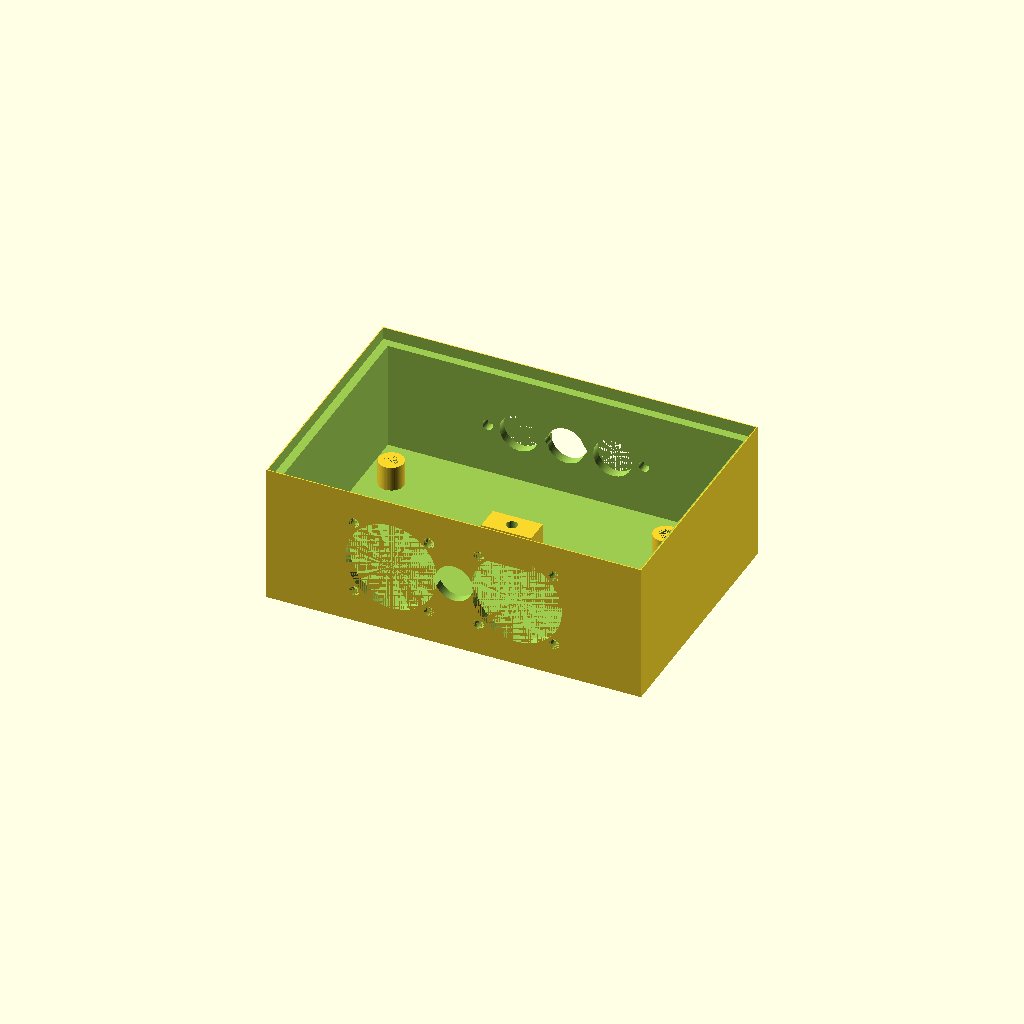
Cell 1 — every parameter at its default value.
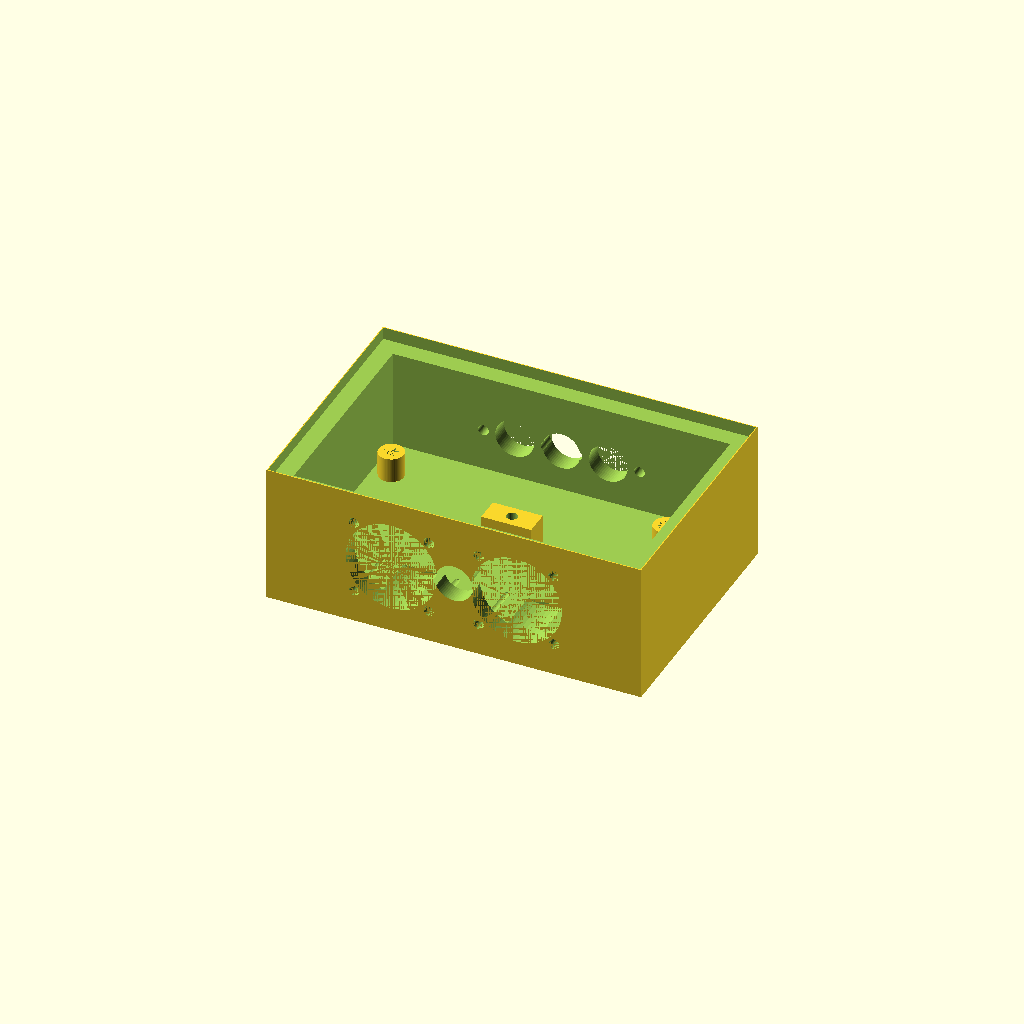
Cell 2: the same model with WALL = 6.
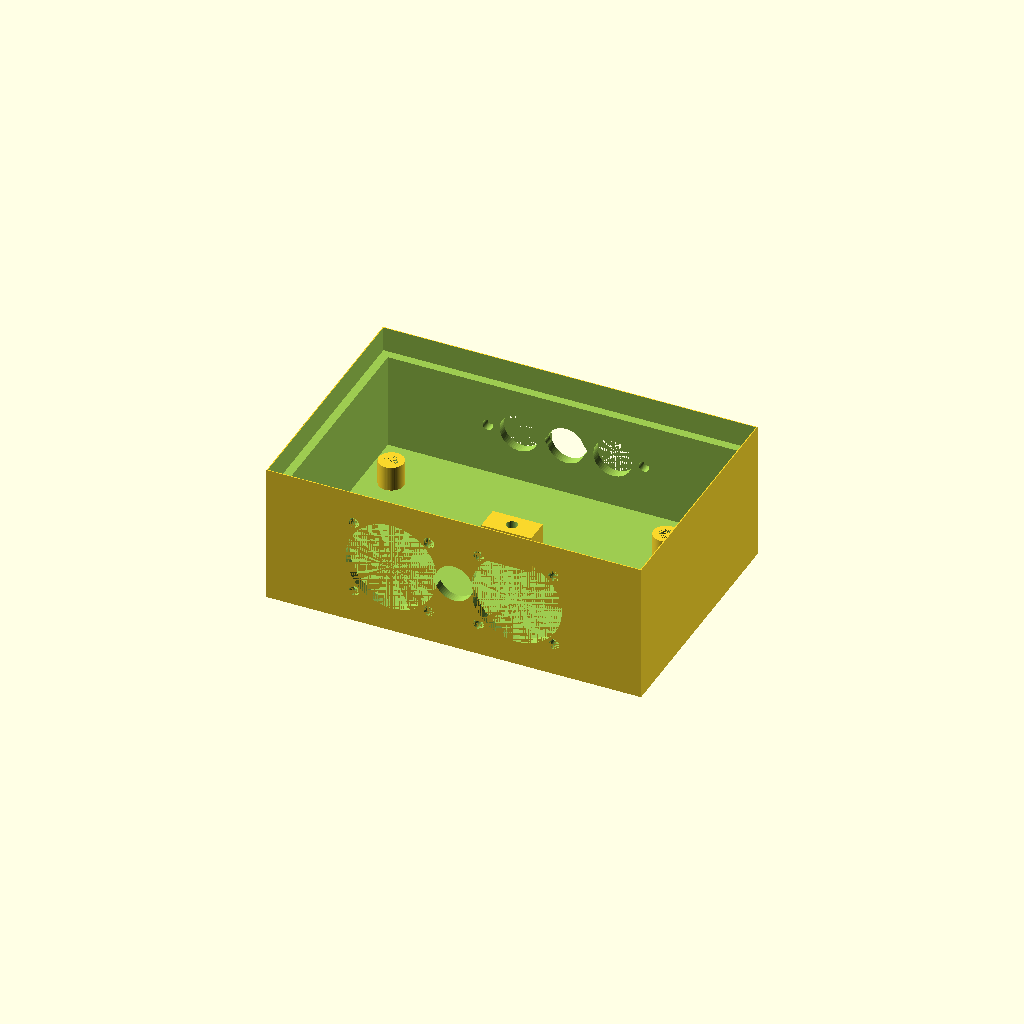
Cell 3: the same model with LID_H = 8.
One fixed orthographic camera (rotation 55°, 0°, 25°; colour scheme Cornfield) for every cell.
OpenSCAD source file antenna_gear/rf_couplers/openscad/enclosure_hf_coupler.scad:
/*
 * enclosure_hf_coupler.scad
 * TM-COUP-001 Rev A — HF Directional Coupler Enclosures
 *
 * Enclosures for:
 *   Module 1: Toroidal Bruene bridge coupler (SO-239 main line, BNC coupled)
 *   Module 2: Dual-detector board (FWD + REF, BNC in/out)
 *   Module 3: Panel-mount power meter faceplate (CYD window + SO-239)
 *   Module 4: Compact in-line SWR bridge (SO-239 × 3: IN, OUT, FWD, REF)
 *   Module 5: SO-239 strain relief plate (holds connector flush to enclosure)
 *
 * Material: PETG or ABS
 * Print: 3 perimeters, 30% infill, 0.2mm layer
 * Units: mm
 *
 * SO-239 chassis flange: 29.2mm hole; 4× M3 on 34mm BCD
 * BNC chassis: 12.4mm hole; 2× M3 on 20mm centers (BNC-75 style)
 * SMA chassis: 6.5mm hole; 2× M2.5 on 10.5mm centers (standard SMA flange)
 */

$fn = 60;

WALL  = 3.0;
LID_H = 4.0;
TOL   = 0.3;
M3_C  = 3.4;
M3_I  = 4.5;   // Heat insert OD
M2P5  = 2.7;   // M2.5 clearance
M4_C  = 4.4;
BOSS  = 8.0;   // PCB standoff boss OD
BOSS_H= 8.0;   // PCB standoff boss height

// ─── Connector cutout modules ────────────────────────────────────────────────

// SO-239 chassis hole (29.2mm) + 4× M3 on 34mm BCD
module so239_cutout() {
    cylinder(d=29.2, h=20);                  // Main aperture
    for (i=[0:3]) rotate([0,0,i*90+45])
        translate([17, 0, 0]) cylinder(d=M3_C, h=20);  // Mounting holes
}

// BNC female chassis mount: 12.4mm bore + 2× M3 on 20mm centers
module bnc_cutout() {
    cylinder(d=12.4, h=20);
    for (x=[-10, 10]) translate([x, 0, 0]) cylinder(d=M3_C, h=20);
}

// SMA female chassis: 6.5mm bore + 2× M2.5 on 10.5mm centers (landscape)
module sma_cutout() {
    cylinder(d=6.5, h=20);
    for (x=[-5.25, 5.25]) translate([x, 0, 0]) cylinder(d=M2P5, h=20);
}

// N-type chassis: 16.0mm bore + 4× M3 on 25mm BCD
module n_cutout() {
    cylinder(d=16.0, h=20);
    for (i=[0:3]) rotate([0,0,i*90+45])
        translate([12.5, 0, 0]) cylinder(d=M3_C, h=20);
}

// PCB boss (standoff for PCB screw mounting)
module pcb_boss(h=BOSS_H) {
    difference() {
        cylinder(d=BOSS, h=h);
        cylinder(d=M3_I, h=h);  // Heat insert bore
    }
}

// =============================================================================
// MODULE 1: TOROIDAL BRUENE COUPLER ENCLOSURE
// =============================================================================
// Main coupler body: 120W × 80D × 45H (external)
// Front: 2× SO-239 (IN, OUT) — main line through
// Rear:  2× BNC (FWD, REF) — coupled detector outputs
// Lid: flat, 4× M3 corners
// =============================================================================
module bruene_coupler_body(BW=120, BD=80, BH=45) {
    difference() {
        cube([BW, BD, BH]);

        // Interior cavity
        translate([WALL, WALL, WALL + 3]) cube([BW-2*WALL, BD-2*WALL, BH]);

        // Front wall: 2× SO-239, centered, 30mm apart
        for (x=[BW/2-20, BW/2+20]) {
            translate([x, 0, BH/2]) rotate([-90,0,0]) so239_cutout();
        }

        // Rear wall: 2× BNC (FWD, REF), 20mm apart
        for (x=[BW/2-15, BW/2+15]) {
            translate([x, BD, BH/2]) rotate([90,0,0]) bnc_cutout();
        }

        // Cable pass-through (main line, 12mm diameter, front to rear)
        translate([BW/2, -1, BH/2]) rotate([-90,0,0])
            cylinder(d=12, h=BD+2);

        // Lid rabbet
        translate([TOL, TOL, BH-LID_H]) cube([BW-2*TOL, BD-2*TOL, LID_H+1]);

        // Lid screw holes (4× corners, M3)
        for (x=[8, BW-8]) for (y=[8, BD-8]) {
            translate([x, y, BH-LID_H-1]) cylinder(d=M3_C, h=LID_H+2);
        }
    }

    // PCB standoffs (4× for coupler PCB)
    for (x=[12, BW-20]) for (y=[12, BD-20]) {
        translate([x, y, WALL+3]) pcb_boss(BOSS_H);
    }

    // Main line support block (clamps conductor between SO-239s)
    // Center block: holds 14 AWG main line conductor in correct position
    translate([BW/2-8, BD/2-4, WALL+3]) difference() {
        cube([16, 8, 12]);
        translate([8, 4, -1]) cylinder(d=3.5, h=14);  // Wire bore
    }
}

module bruene_coupler_lid(BW=120, BD=80) {
    difference() {
        cube([BW, BD, LID_H]);
        for (x=[8, BW-8]) for (y=[8, BD-8]) {
            translate([x, y, 0]) cylinder(d=M3_C, h=LID_H+1);
        }
        // Label recess
        translate([BW/2-25, BD/2-8, LID_H-0.4]) cube([50, 16, 0.5]);
    }
}

// =============================================================================
// MODULE 2: DUAL DETECTOR BOARD ENCLOSURE
// =============================================================================
// 80mm × 50mm × 30mm
// Front: 2× SMA (FWD in, REF in — from coupler)
// Rear: 2× 3.5mm jack or 3-pin header (DC out to ESP32)
// =============================================================================
module detector_enclosure(BW=80, BD=50, BH=30) {
    difference() {
        cube([BW, BD, BH]);
        translate([WALL, WALL, WALL+2]) cube([BW-2*WALL, BD-2*WALL, BH]);

        // Front: 2× SMA
        for (x=[BW/2-12, BW/2+12]) {
            translate([x, 0, BH/2]) rotate([-90,0,0]) sma_cutout();
        }

        // Rear: 2× 3.5mm jack holes
        for (x=[BW/2-12, BW/2+12]) {
            translate([x, BD, BH/2]) rotate([90,0,0]) cylinder(d=6, h=WALL+2);
        }

        // Lid rabbet
        translate([TOL, TOL, BH-LID_H]) cube([BW-2*TOL, BD-2*TOL, LID_H+1]);
        for (x=[6, BW-6]) for (y=[6, BD-6]) {
            translate([x, y, BH-LID_H-1]) cylinder(d=M3_C, h=LID_H+2);
        }
    }
    // PCB bosses
    for (x=[8, BW-16]) for (y=[8, BD-16]) {
        translate([x, y, WALL+2]) pcb_boss(6);
    }
}

module detector_lid(BW=80, BD=50) {
    difference() {
        cube([BW, BD, LID_H]);
        for (x=[6, BW-6]) for (y=[6, BD-6]) {
            translate([x, y, 0]) cylinder(d=M3_C, h=LID_H+1);
        }
    }
}

// =============================================================================
// MODULE 3: PANEL METER FACEPLATE (CYD + SO-239)
// =============================================================================
// Panel cutout: 86mm × 58mm (CYD display window)
// Overall: 200mm × 100mm × 6mm
// SO-239 cutouts: 4× (IN, OUT, FWD, REF) below display
// =============================================================================
module panel_meter_faceplate(PW=200, PH=100, PT=5) {
    DW = 82; DH = 52;  // CYD display active area

    difference() {
        cube([PW, PT, PH]);

        // CYD display window (upper center)
        translate([(PW-DW)/2, -1, PH-DH-12]) cube([DW, PT+2, DH]);

        // 4× SO-239 below display (evenly spaced)
        for (i=[0:3]) {
            translate([20 + i*52, PT/2, 22]) rotate([90,0,0]) so239_cutout();
        }

        // Label slots beside each SO-239
        for (i=[0:3]) {
            translate([8 + i*52, -1, 8]) cube([24, PT+2, 6]);
        }

        // Mounting holes (panel mount, 4× M4 countersunk)
        for (x=[8, PW-8]) for (z=[8, PH-8]) {
            translate([x, 0, z]) rotate([-90,0,0]) cylinder(d=M4_C, h=PT+1);
            translate([x, -1, z]) rotate([-90,0,0]) cylinder(d=8, h=3);
        }
    }

    // Alignment tabs (rear, engage panel cutout rim)
    for (z=[PH-DH-16, PH-12]) {
        translate([(PW-DW)/2 - 3, PT, z]) cube([3, 5, DH + 4]);
        translate([PW - (PW-DW)/2, PT, z]) cube([3, 5, DH + 4]);
    }
}

// =============================================================================
// MODULE 4: IN-LINE SWR BRIDGE (COMPACT)
// =============================================================================
// All-in-one: Bruene coupler + detector + CYD display
// Inline SO-239 connectors front and rear; small CYD window on top
// Size: 150mm × 80mm × 60mm
// =============================================================================
module inline_swr_bridge(BW=150, BD=80, BH=60) {
    CYD_W = 82; CYD_H = 52;  // CYD display cutout

    difference() {
        cube([BW, BD, BH]);

        // Interior
        translate([WALL, WALL, WALL+2]) cube([BW-2*WALL, BD-2*WALL, BH]);

        // Front SO-239 (RF IN)
        translate([BW/2, 0, BH*0.45]) rotate([-90,0,0]) so239_cutout();

        // Rear SO-239 (RF OUT — to antenna)
        translate([BW/2, BD, BH*0.45]) rotate([90,0,0]) so239_cutout();

        // Top: CYD display window
        translate([(BW-CYD_W)/2, (BD-50)/2, BH-WALL-1]) cube([CYD_W, 50, WALL+2]);

        // Right side: USB programming port (ESP32)
        translate([BW-WALL-1, BD/2-8, 12]) cube([WALL+2, 16, 10]);

        // Left side: Power input (micro-USB or 5.5/2.5mm barrel)
        translate([-1, BD/2-6, 12]) cube([WALL+2, 12, 9]);

        // Lid screws (though top; attaches to CYD bracket)
        for (x=[8, BW-8]) for (y=[8, BD-8]) {
            translate([x, y, BH-LID_H-1]) cylinder(d=M3_C, h=LID_H+3);
        }
    }

    // PCB standoffs (6 total — coupler PCB + detector PCB + ESP32/CYD)
    for (x=[12, BW/2, BW-20]) for (y=[12, BD-20]) {
        translate([x, y, WALL+2]) pcb_boss(BOSS_H);
    }

    // CYD mounting tabs (recessed pocket in top face)
    translate([(BW-CYD_W)/2 - 4, (BD-56)/2, BH-WALL-3]) {
        difference() {
            cube([CYD_W + 8, 56, WALL]);
            translate([4, 3, -1]) cube([CYD_W, 50, WALL+2]);
        }
    }
}

module inline_swr_lid(BW=150, BD=80) {
    difference() {
        cube([BW, BD, LID_H]);
        for (x=[8, BW-8]) for (y=[8, BD-8]) {
            translate([x, y, 0]) cylinder(d=M3_C, h=LID_H+1);
        }
        // CYD window in lid
        translate([(BW-82)/2, (BD-50)/2, LID_H-0.4]) cube([82, 50, 0.5]);
    }
}

// =============================================================================
// MODULE 5: SO-239 STRAIN RELIEF PLATE
// =============================================================================
// Outer retaining plate that holds SO-239 flush to enclosure wall.
// Prevents connector from pulling inward under cable load.
// =============================================================================
module so239_strain_plate() {
    PT = 4;
    difference() {
        cube([50, 50, PT]);
        // SO-239 aperture
        translate([25, 25, -1]) cylinder(d=29.2, h=PT+2);
        // 4× M3 flanges
        for (i=[0:3]) rotate([0,0,i*90+45]) {
            translate([17, 0, 0]) rotate([0,0,0])
                translate([25, 25, -1]) rotate([0,0,0]) {
                    // Undo translate for each flange
                }
        }
        // Direct hole approach:
        translate([25-17*0.707, 25-17*0.707, -1]) cylinder(d=M3_C, h=PT+2);
        translate([25+17*0.707, 25-17*0.707, -1]) cylinder(d=M3_C, h=PT+2);
        translate([25+17*0.707, 25+17*0.707, -1]) cylinder(d=M3_C, h=PT+2);
        translate([25-17*0.707, 25+17*0.707, -1]) cylinder(d=M3_C, h=PT+2);
        // Panel mounting holes
        for (x=[5, 45]) for (y=[5, 45]) {
            translate([x, y, -1]) cylinder(d=M4_C, h=PT+2);
        }
    }
}

// =============================================================================
// RENDER CONTROLS
// =============================================================================

bruene_coupler_body();
// translate([130, 0, 0]) bruene_coupler_lid();
// translate([0, 90, 0]) detector_enclosure();
// translate([90, 90, 0]) detector_lid();
// translate([0, 150, 0]) panel_meter_faceplate();
// translate([0, 260, 0]) inline_swr_bridge();
// translate([160, 260, 0]) inline_swr_lid();
// translate([0, 350, 0]) { for(i=[0:3]) translate([i*55,0,0]) so239_strain_plate(); }
Customizer parameters (derived from the source; name, type, default, range or options):
WALL: number, default 3
LID_H: number, default 4
TOL: number, default 0.3
M3_C: number, default 3.4
M3_I: number, default 4.5
M2P5: number, default 2.7
M4_C: number, default 4.4
BOSS: number, default 8
BOSS_H: number, default 8
